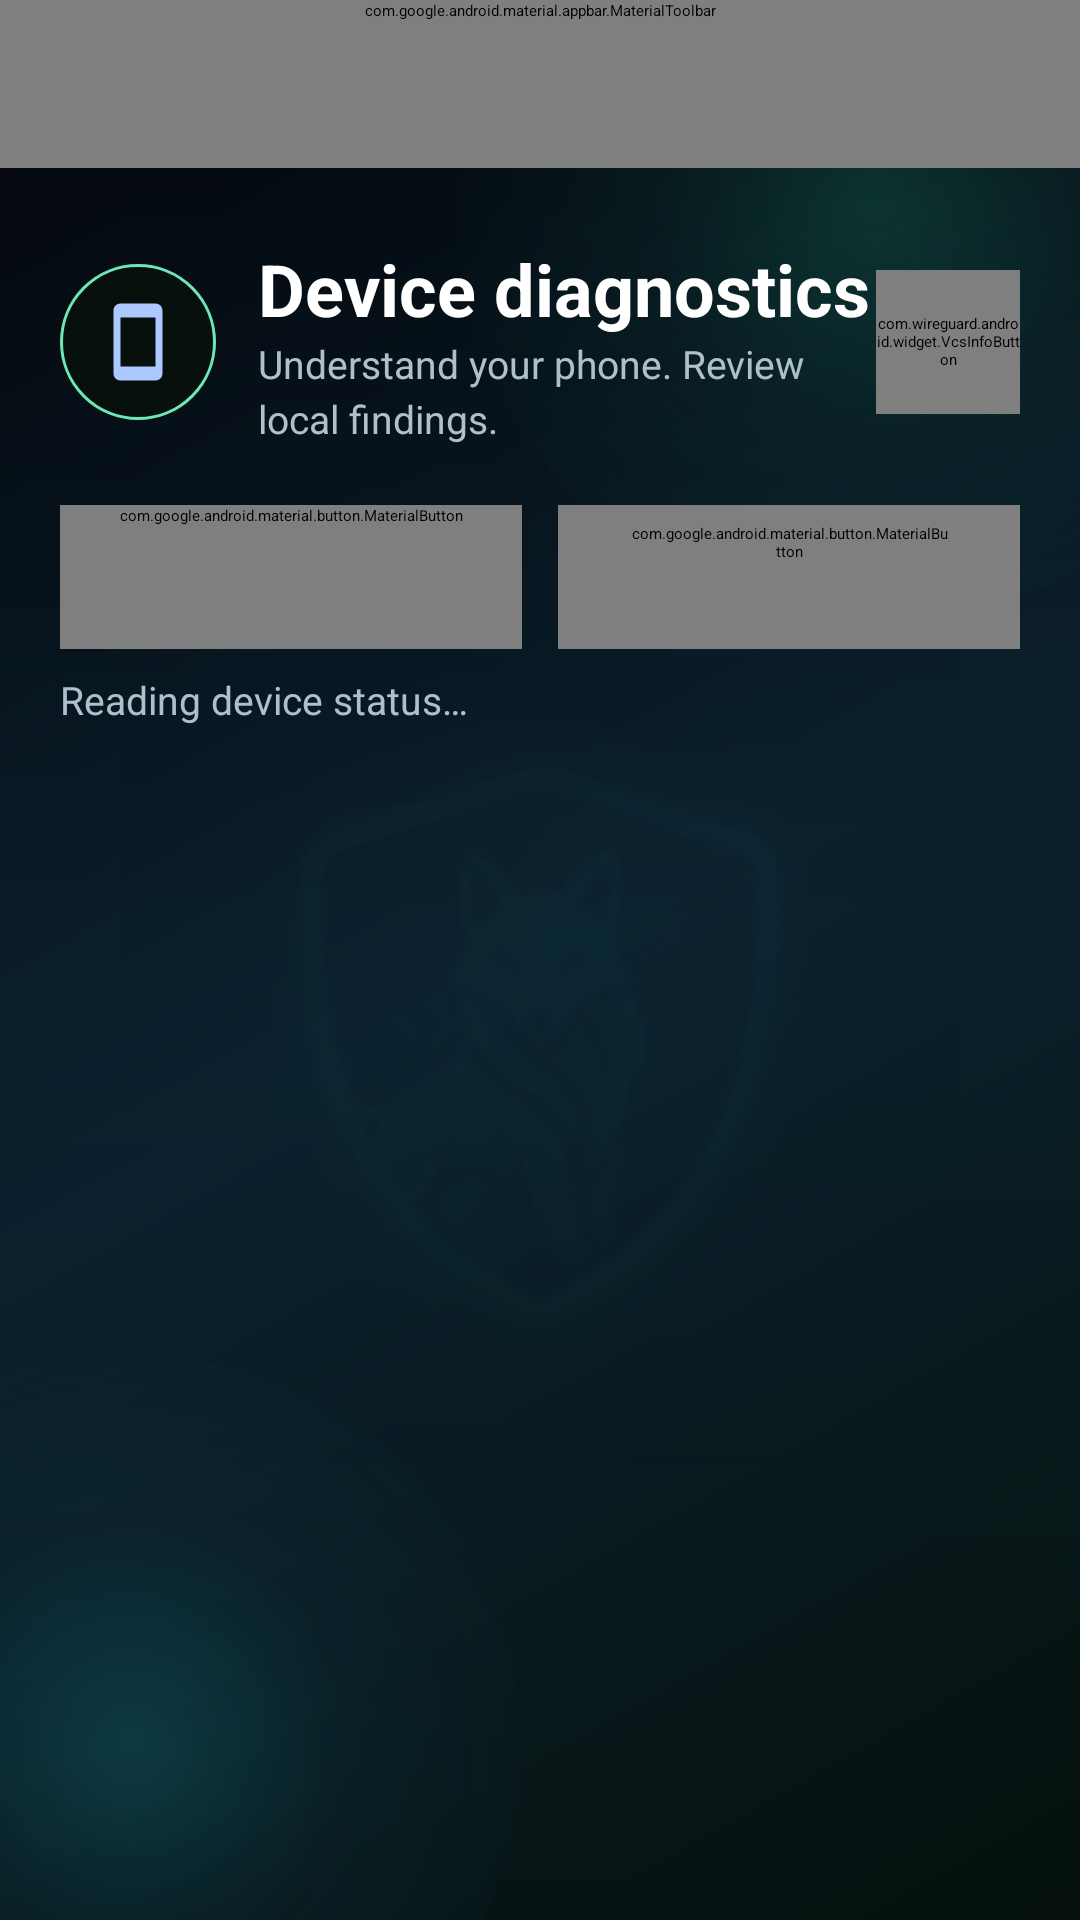

Layout XML and referenced resources for this Android screen:
<!-- AndroidManifest.xml: application theme AppTheme -->
<!-- res/layout/device_diagnostics_activity.xml -->
<?xml version="1.0" encoding="utf-8"?>
<LinearLayout xmlns:android="http://schemas.android.com/apk/res/android"
    xmlns:app="http://schemas.android.com/apk/res-auto"
    android:id="@+id/diagnostics_root" android:layout_width="match_parent" android:layout_height="match_parent"
    android:background="@drawable/dashboard_gradient" android:orientation="vertical">
    <com.google.android.material.appbar.MaterialToolbar android:id="@+id/diagnostics_toolbar"
        android:layout_width="match_parent" android:layout_height="wrap_content" android:minHeight="56dp"
        android:background="@color/vcs_top_bar" app:title="@string/vcs_device_diagnostics"
        app:titleTextColor="#FFFFFF" app:navigationIconTint="#FFFFFF" app:navigationIcon="@drawable/ic_arrow_back"
        app:navigationContentDescription="@string/vcs_diag_back" />
    <FrameLayout android:layout_width="match_parent" android:layout_height="0dp" android:layout_weight="1">
    <ImageView android:layout_width="280dp" android:layout_height="280dp" android:layout_gravity="center"
        android:alpha="0.035" android:contentDescription="@null" android:src="@mipmap/ic_launcher" />
    <ScrollView android:id="@+id/diagnostics_scroll" android:layout_width="match_parent" android:layout_height="match_parent" android:fillViewport="true" android:clipToPadding="false">
        <LinearLayout android:layout_width="match_parent" android:layout_height="wrap_content" android:orientation="vertical"
            android:paddingHorizontal="20dp" android:paddingTop="24dp" android:paddingBottom="32dp">
            <LinearLayout android:layout_width="match_parent" android:layout_height="wrap_content" android:gravity="center_vertical" android:orientation="horizontal">
                <ImageView android:layout_width="52dp" android:layout_height="52dp" android:layout_marginEnd="14dp"
                    android:background="@drawable/vpn_router_logo_circle_background" android:padding="12dp" android:contentDescription="@null"
                    android:src="@drawable/ic_device" app:tint="#5EEAD4" />
                <LinearLayout android:layout_width="0dp" android:layout_weight="1" android:layout_height="wrap_content" android:orientation="vertical">
                    <TextView android:layout_width="match_parent" android:layout_height="wrap_content" android:text="@string/vcs_device_diagnostics"
                        android:textColor="#FFFFFF" android:textStyle="bold" android:textSize="24sp" />
                    <TextView style="@style/VcsDiagnosticNote" android:text="@string/vcs_diag_subtitle" />
                </LinearLayout>
                <com.wireguard.android.widget.VcsInfoButton android:id="@+id/diagnostics_privacy_info"
                    android:layout_width="48dp" android:layout_height="48dp"
                    app:infoTitle="@string/vcs_diag_privacy_title" app:infoMessage="@string/vcs_diag_privacy" />
            </LinearLayout>
            <LinearLayout android:layout_width="match_parent" android:layout_height="wrap_content" android:layout_marginTop="20dp" android:orientation="horizontal">
                <com.google.android.material.button.MaterialButton android:id="@+id/diagnostics_refresh"
                    android:layout_width="0dp" android:layout_weight="1" android:layout_height="wrap_content" android:minHeight="48dp"
                    android:text="@string/vcs_diag_refresh" android:textColor="#052019" app:backgroundTint="#5EEAD4" app:cornerRadius="12dp" />
                <com.google.android.material.button.MaterialButton android:id="@+id/diagnostics_share" style="@style/Widget.Material3.Button.OutlinedButton"
                    android:layout_width="0dp" android:layout_weight="1" android:layout_height="wrap_content" android:layout_marginStart="12dp" android:minHeight="48dp"
                    android:enabled="false" android:text="@string/vcs_diag_share_report" android:textColor="#5EEAD4" app:strokeColor="#5EEAD4" app:cornerRadius="12dp" />
            </LinearLayout>
            <TextView android:id="@+id/diagnostics_status" style="@style/VcsDiagnosticNote" android:layout_marginTop="8dp" android:accessibilityLiveRegion="polite" android:text="@string/vcs_diag_collecting" />
            <ProgressBar android:id="@+id/diagnostics_loading" style="?android:attr/progressBarStyleHorizontal"
                android:layout_width="match_parent" android:layout_height="4dp" android:layout_marginTop="8dp" android:indeterminate="true" android:indeterminateTint="#5EEAD4" />
            <LinearLayout android:id="@+id/diagnostics_sections" android:layout_width="match_parent" android:layout_height="wrap_content" android:orientation="vertical" />

        </LinearLayout>
    </ScrollView>
    </FrameLayout>
</LinearLayout>
<!-- resources referenced by this layout -->
<resources>
  <color name="vcs_top_bar">#071018</color>
  <!-- drawable vpn_router_logo_circle_background (drawable) -->
  <?xml version="1.0" encoding="utf-8"?>
  <shape xmlns:android="http://schemas.android.com/apk/res/android"
      android:shape="oval">
      <solid android:color="#07100D" />
      <stroke
          android:width="1dp"
          android:color="#6EE7B7" />
  </shape>
  <string name="vcs_device_diagnostics">Device diagnostics</string>
  <string name="vcs_diag_back" translatable="false">Back</string>
  <string name="vcs_diag_collecting" translatable="false">Reading device status…</string>
  <string name="vcs_diag_privacy" translatable="false">Checks stay on this phone. Nothing is deleted or changed. Share report exports a redacted technical report only when you choose to share it. App names, VPN keys, tokens and browsing history are excluded.</string>
  <string name="vcs_diag_privacy_title" translatable="false">Diagnostics &amp; privacy</string>
  <string name="vcs_diag_refresh" translatable="false">Refresh checks</string>
  <string name="vcs_diag_share_report" translatable="false">Share report</string>
  <string name="vcs_diag_subtitle" translatable="false">Understand your phone. Review local findings.</string>
  <style name="VcsDiagnosticNote">
          <item name="android:layout_width">match_parent</item><item name="android:layout_height">wrap_content</item>
          <item name="android:textColor">#AFC0CC</item><item name="android:textSize">13sp</item><item name="android:lineSpacingExtra">3dp</item>
      </style>
  <style name="AppTheme" parent="AppThemeBase" />
  <style name="WireGuardTheme.MaterialCardView" parent="Widget.Material3.CardView.Elevated">
          <item name="cornerRadius">4dp</item>
          <item name="contentPadding">8dp</item>
      </style>
  <style name="WireGuardTheme.Toolbar" parent="Widget.Material3.Toolbar">
          <item name="android:background">@android:color/transparent</item>
          <item name="titleTextColor">#FFFFFF</item>
          <item name="subtitleTextColor">#8899AA</item>
      </style>
  <style name="VirtuVpnTheme.ActionBar" parent="Widget.AppCompat.ActionBar.Solid">
          <item name="background">@color/vcs_top_bar</item>
          <item name="titleTextStyle">@style/VirtuVpnTheme.ActionBar.Title</item>
          <item name="subtitleTextStyle">@style/VirtuVpnTheme.ActionBar.Subtitle</item>
      </style>
  <style name="VirtuVpnTheme.ActionBarOverlay" parent="ThemeOverlay.AppCompat.Dark.ActionBar">
          <item name="android:textColorPrimary">@color/vcs_top_bar_text</item>
          <item name="android:textColorSecondary">@color/vcs_top_bar_subtitle</item>
          <item name="actionMenuTextColor">@color/vcs_top_bar_text</item>
          <item name="colorControlNormal">@color/vcs_top_bar_text</item>
      </style>
  <style name="WireGuardTheme.BottomSheetDialog" parent="ThemeOverlay.Material3.BottomSheetDialog">
          <item name="android:windowIsFloating">false</item>
          <item name="android:navigationBarColor">@android:color/transparent</item>
      </style>
  <style name="VirtuVpnTheme.ActionBar.Title" parent="@style/TextAppearance.AppCompat.Widget.ActionBar.Title">
          <item name="android:textColor">@color/vcs_top_bar_text</item>
          <item name="android:textSize">18sp</item>
      </style>
  <style name="VirtuVpnTheme.ActionBar.Subtitle" parent="@style/TextAppearance.AppCompat.Widget.ActionBar.Subtitle">
          <item name="android:textColor">@color/vcs_top_bar_subtitle</item>
      </style>
  <color name="vcs_top_bar_text">#FFFFFF</color>
  <color name="vcs_top_bar_subtitle">#AFC0CC</color>
  <style name="VirtuVpnTheme.PopupMenu" parent="Widget.AppCompat.PopupMenu.Overflow">
          <item name="android:popupBackground">@drawable/vcs_dialog_background</item>
          <item name="android:popupElevation">8dp</item>
      </style>
</resources>
